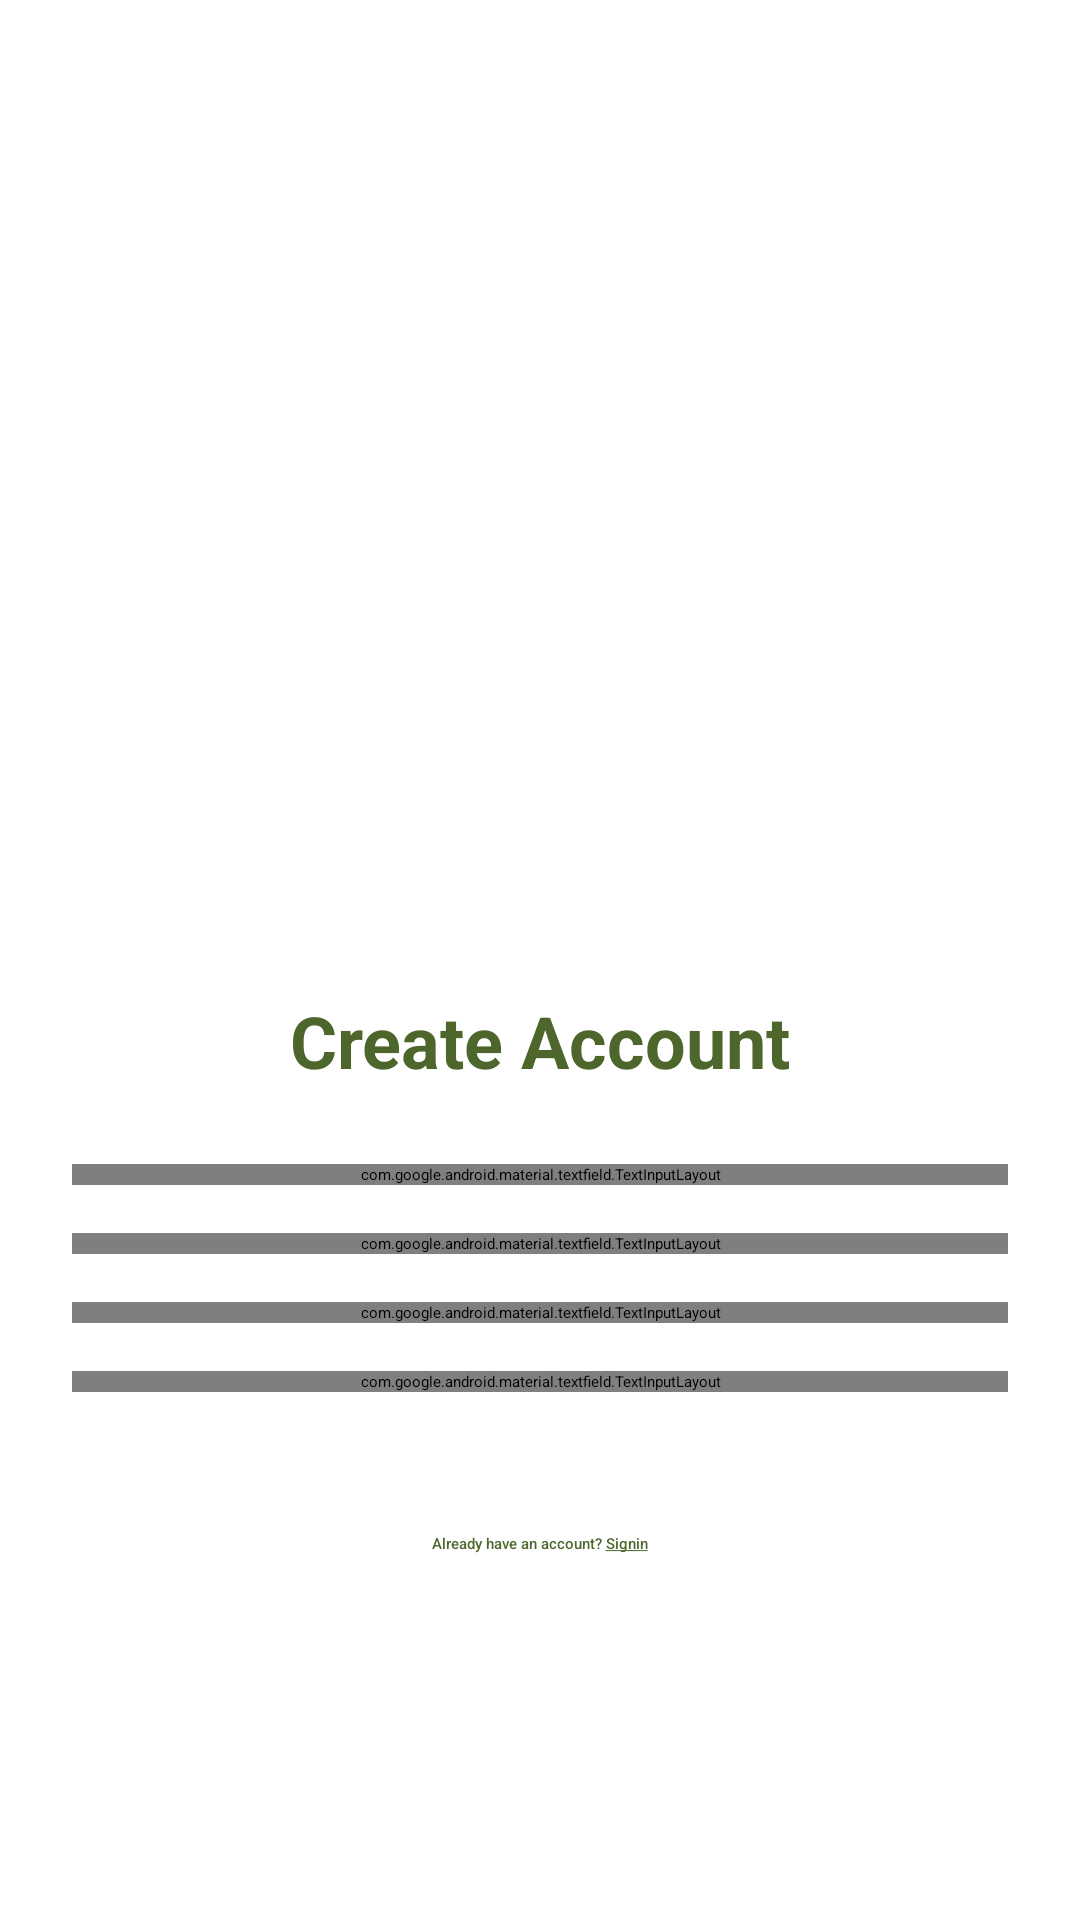

This screen was rendered from an Android layout file. Write that file and the resources it references.
<!-- AndroidManifest.xml: application theme Theme.Khalilo -->
<!-- res/layout/activity_signup.xml -->
<?xml version="1.0" encoding="utf-8"?>
<RelativeLayout
    xmlns:android="http://schemas.android.com/apk/res/android"
    xmlns:app="http://schemas.android.com/apk/res-auto"
    android:layout_width="match_parent"
    android:layout_height="match_parent"
    android:orientation="vertical"
    >




    
    <ImageButton
        android:id="@+id/buttonBack"
        android:layout_width="wrap_content"
        android:layout_height="wrap_content"
        android:src="@drawable/ic_back"
        android:layout_margin="16dp"
        android:layout_alignParentStart="true"
        android:layout_alignParentTop="true"
        android:contentDescription="Back" />
    <ImageView
        android:id="@+id/backgroundBasket"
        android:layout_width="match_parent"
        android:layout_height="320dp"
        android:scaleType="centerCrop"
        android:src="@drawable/register_header"



         />

    <TextView
        android:id="@+id/header_title"
        android:layout_marginTop="250dp"
        android:layout_width="wrap_content"
        android:layout_height="wrap_content"
        android:layout_gravity="center"
        android:background="@drawable/drop_shadow_rectangle"
        android:gravity="center"
        android:paddingTop="56dp"
        android:text="Create Account"
        android:textColor="@color/categoryBathroom"
        android:textSize="24sp"
        android:textStyle="bold"

        />

    <LinearLayout
        android:id="@+id/fields_layout"
        android:layout_below="@+id/header_title"
        android:layout_width="match_parent"
        android:layout_height="wrap_content"
        android:orientation="vertical"
        android:paddingHorizontal="24dp">

        


        
        <com.google.android.material.textfield.TextInputLayout
            android:layout_width="match_parent"
            android:layout_height="wrap_content"
            android:hint="Email"
            style="@style/Widget.MaterialComponents.TextInputLayout.OutlinedBox">

            <com.google.android.material.textfield.TextInputEditText
                android:id="@+id/inputEmail"
                android:layout_width="match_parent"
                android:layout_height="wrap_content"
                android:inputType="textEmailAddress"
                android:textColor="@color/primary_text"
                android:textColorHint="@color/secondary_text" />
        </com.google.android.material.textfield.TextInputLayout>

        
        <com.google.android.material.textfield.TextInputLayout
            android:layout_width="match_parent"
            android:layout_height="wrap_content"
            android:hint="Username"
            style="@style/Widget.MaterialComponents.TextInputLayout.OutlinedBox"
            android:layout_marginTop="16dp">

            <com.google.android.material.textfield.TextInputEditText
                android:id="@+id/inputUsername"
                android:layout_width="match_parent"
                android:layout_height="wrap_content"
                android:inputType="textPersonName"
                android:textColor="@color/primary_text"
                android:textColorHint="@color/secondary_text" />
        </com.google.android.material.textfield.TextInputLayout>

        
        <com.google.android.material.textfield.TextInputLayout
            android:layout_width="match_parent"
            android:layout_height="wrap_content"
            android:hint="Password"
            style="@style/Widget.MaterialComponents.TextInputLayout.OutlinedBox"
            android:layout_marginTop="16dp">

            <com.google.android.material.textfield.TextInputEditText
                android:id="@+id/inputPassword"
                android:layout_width="match_parent"
                android:layout_height="wrap_content"
                android:inputType="textPassword"
                android:textColor="@color/primary_text"
                android:textColorHint="@color/secondary_text" />
        </com.google.android.material.textfield.TextInputLayout>

        
        <com.google.android.material.textfield.TextInputLayout
            android:layout_width="match_parent"
            android:layout_height="wrap_content"
            android:hint="Confirm Password"
            style="@style/Widget.MaterialComponents.TextInputLayout.OutlinedBox"
            android:layout_marginTop="16dp">

            <com.google.android.material.textfield.TextInputEditText
                android:id="@+id/inputConfirmPassword"
                android:layout_width="match_parent"
                android:layout_height="wrap_content"
                android:inputType="textPassword"
                android:textColor="@color/primary_text"
                android:textColorHint="@color/secondary_text" />
        </com.google.android.material.textfield.TextInputLayout>

        
        <Button
            android:id="@+id/buttonSignup"
            android:layout_width="match_parent"
            android:layout_height="wrap_content"
            android:text="Sign Up"
            android:backgroundTint="@color/categoryBathroom"
            android:textColor="@color/white"
            android:layout_marginTop="24dp"
            android:fontFamily="sans-serif-medium"
            android:textAllCaps="false" />

        
        <TextView
            android:id="@+id/btnLogin"
            android:layout_width="wrap_content"
            android:layout_height="wrap_content"
            android:text="@string/already_have_an_account_signin"
            android:layout_gravity="center"

            android:textColor="@color/categoryBathroom"
            android:textAllCaps="false"
            android:layout_marginTop="16dp"
            android:fontFamily="sans-serif-medium" />
    </LinearLayout>

</RelativeLayout>
<!-- resources referenced by this layout -->
<resources>
  <color name="categoryBathroom">#4C662B</color>
  <color name="primary_text">#212121</color>
  <color name="secondary_text">#757575</color>
  <color name="white">#FFFFFF</color>
  <!-- drawable drop_shadow_rectangle (drawable) -->
  <vector xmlns:android="http://schemas.android.com/apk/res/android"
      xmlns:aapt="http://schemas.android.com/aapt"
      android:width="412dp"
      android:height="138dp"
      android:viewportWidth="412"
      android:viewportHeight="138">
    <path
        android:pathData="M0,0h412v138h-412z">
      <aapt:attr name="android:fillColor">
        <gradient 
            android:startX="206"
            android:startY="0"
            android:endX="206"
            android:endY="70.1"
            android:type="linear">
          <item android:offset="0" android:color="#00FFFFFF"/>
          <item android:offset="1" android:color="#FFFFFFFF"/>
        </gradient>
      </aapt:attr>
    </path>
  </vector>
  <string name="already_have_an_account_signin">Already have an account? <u>Signin</u></string>
</resources>
